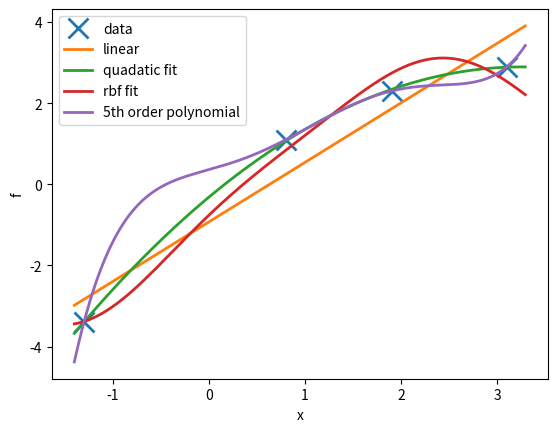

Generate this figure with matplotlib:
import numpy as np
import matplotlib.pyplot as plt

# Set up and plot the dataset
yy = np.array([1.1, 2.3, 2.9, -3.4]) # N,
X = np.array([[0.8], [1.9], [3.1], [-1.3]]) # N,1
plt.clf()
plt.plot(X, yy, 'x', markersize=15, mew=2)

# phi-functions to create various matrices of new features
# from an original matrix of 1D inputs.
def phi_linear(Xin):
    return np.hstack([np.ones((Xin.shape[0],1)), Xin])
def phi_quadratic(Xin):
    return np.hstack([np.ones((Xin.shape[0],1)), Xin, Xin**2])
def phi_general_polynomial(Xin, degree=5):
    return Xin ** np.arange(degree+1)
def fw_rbf(xx, cc):
    """fixed-width RBF in 1d"""
    return np.exp(-(xx-cc)**2 / 2.0)
def phi_rbf(Xin):
    return np.hstack([fw_rbf(Xin, -1.5), fw_rbf(Xin, 1), fw_rbf(Xin, 2.5)])    

def fit_and_plot(phi_fn, X, yy):
    # phi_fn takes N, inputs and returns N,D basis function values
    w_fit = np.linalg.lstsq(phi_fn(X), yy, rcond=None)[0] # D,
    X_grid = np.arange(-1.4, 3.3, 0.01)[:,None] # N,1
    f_grid = np.dot(phi_fn(X_grid), w_fit)
    plt.plot(X_grid, f_grid, linewidth=2)

fit_and_plot(phi_linear, X, yy)
fit_and_plot(phi_quadratic, X, yy)
fit_and_plot(phi_rbf, X, yy)
fit_and_plot(phi_general_polynomial, X, yy)
plt.legend(('data', 'linear', 'quadatic fit', 'rbf fit', '5th order polynomial'))
plt.xlabel('x')
plt.ylabel('f')

plt.show()